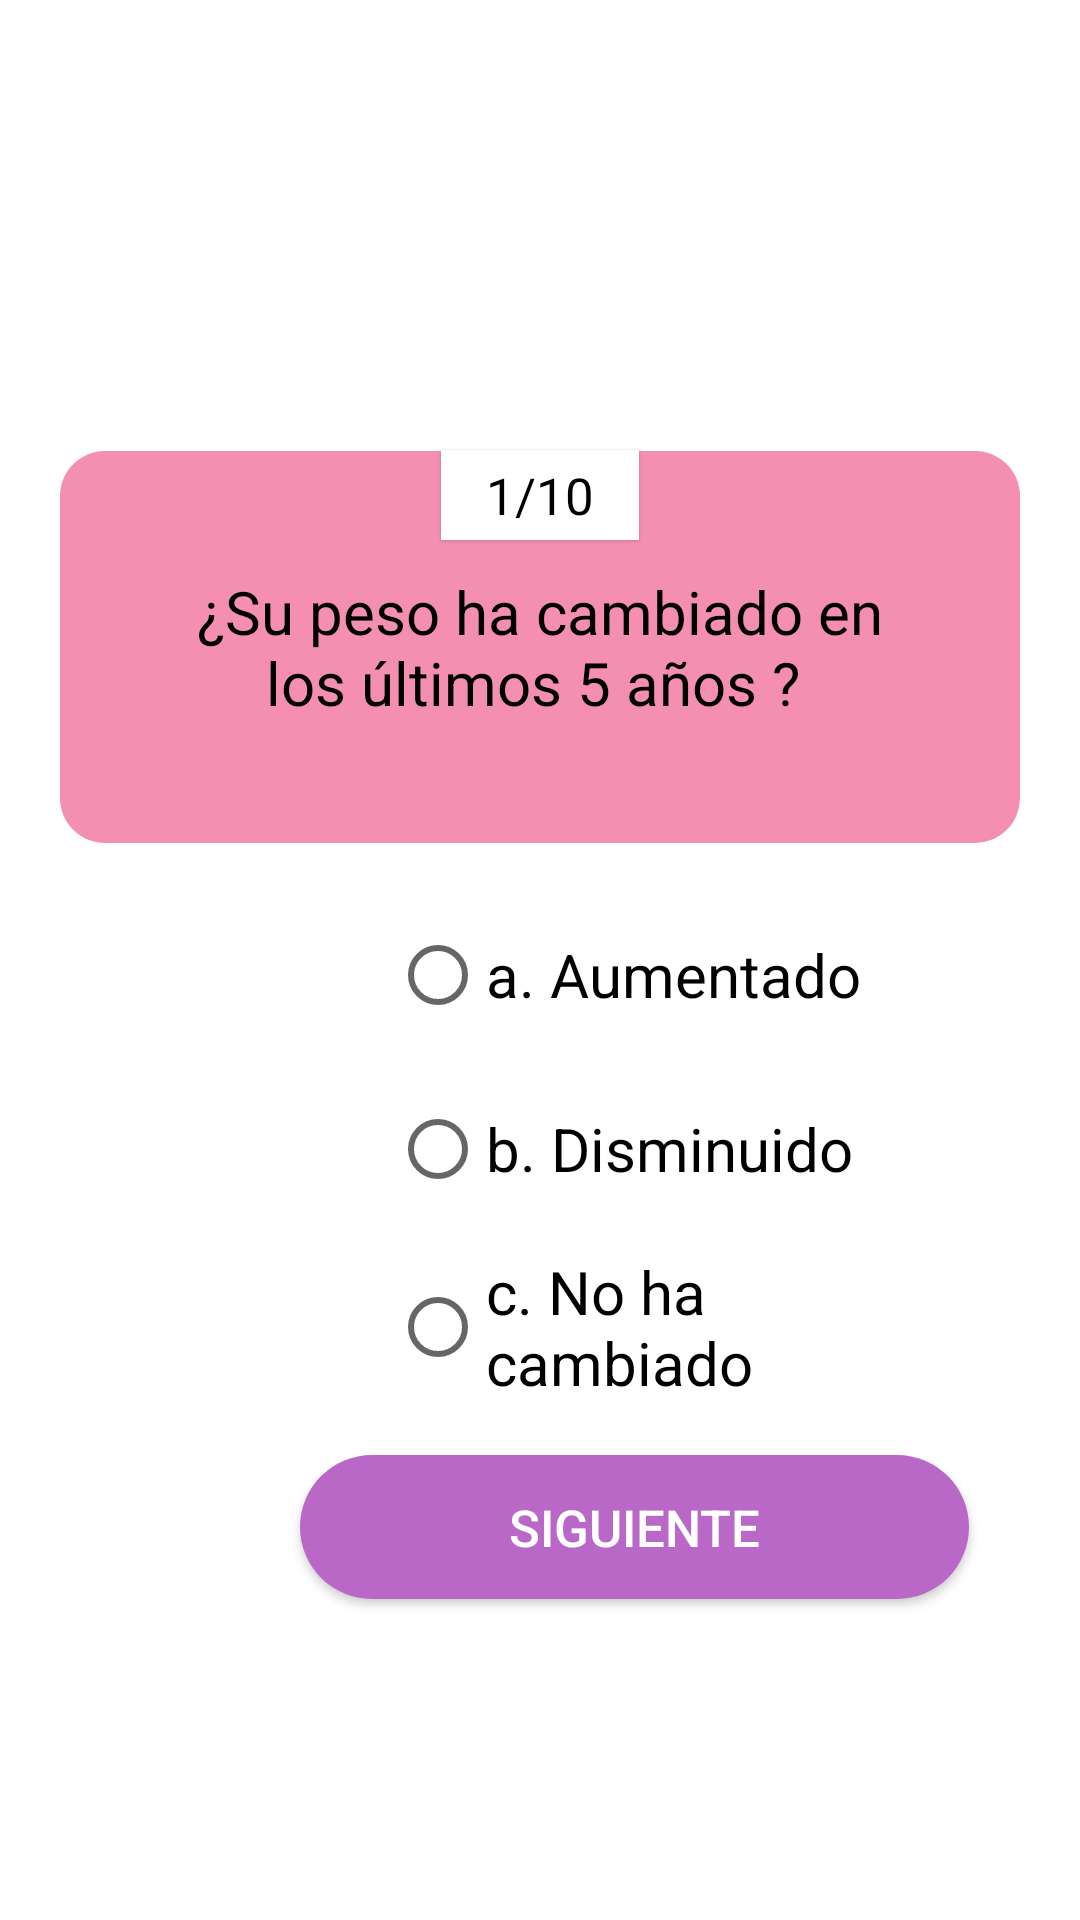

Android layout source for this screen:
<!-- AndroidManifest.xml: application theme Theme.EncuestasAppnea -->
<!-- res/layout/activity_segundo_sondeo_primera_pregunta.xml -->
<?xml version="1.0" encoding="utf-8"?>
<LinearLayout xmlns:android="http://schemas.android.com/apk/res/android"
    xmlns:app="http://schemas.android.com/apk/res-auto"
    xmlns:tools="http://schemas.android.com/tools"
    android:layout_width="match_parent"
    android:layout_height="match_parent"
    android:orientation="vertical"
    tools:context=".SegundoSondeoPrimeraPregunta">

    <TextView
        android:layout_width="wrap_content"
        android:layout_height="30dp"
        android:layout_gravity="center"
        android:paddingStart="15dp"
        android:paddingEnd="15dp"
        android:layout_marginTop="150dp"
        android:elevation="1dp"
        android:gravity="center"
        android:background="@color/white"
        android:textColor="@color/black"
        android:textSize="17sp"
        android:text="1/10"
        />

    <TextView
        android:layout_width="match_parent"
        android:layout_height="wrap_content"
        android:layout_marginStart="20dp"
        android:layout_marginEnd="20dp"
        android:layout_marginTop="-30dp"
        android:gravity="center"
        android:padding="40dp"
        android:minHeight="100dp"
        android:textColor="@color/black"
        android:textSize="20sp"
        android:background="@drawable/recuadro"
        android:text="¿Su peso ha cambiado en los últimos 5 años ? "
        />

    <RadioGroup
        android:layout_width="match_parent"
        android:layout_height="194dp">

        <RadioButton
            android:layout_width="166dp"
            android:layout_height="wrap_content"
            android:layout_marginStart="130dp"
            android:layout_marginTop="20dp"
            android:layout_marginEnd="50dp"
            android:textSize="20sp"
            android:text="a. Aumentado" />

        <RadioButton
            android:layout_width="167dp"
            android:layout_height="wrap_content"
            android:layout_marginStart="130dp"
            android:layout_marginTop="10dp"
            android:layout_marginEnd="50dp"
            android:textSize="20sp"
            android:text="b. Disminuido" />

        <RadioButton
            android:layout_width="168dp"
            android:layout_height="wrap_content"
            android:layout_marginStart="130dp"
            android:layout_marginTop="10dp"
            android:layout_marginEnd="50dp"
            android:textSize="20sp"
            android:text="c. No ha cambiado" />

    </RadioGroup>

    <androidx.appcompat.widget.AppCompatButton
        android:layout_width="223dp"
        android:layout_height="wrap_content"
        android:layout_marginStart="100dp"
        android:layout_marginTop="10dp"
        android:layout_marginEnd="100dp"
        android:background="@drawable/boton"
        android:onClick="btn_segundo_sondeo_segunda_pregunta"
        android:text="Siguiente"
        android:textColor="@color/white"
        android:textSize="17sp" />

</LinearLayout>
<!-- resources referenced by this layout -->
<resources>
  <!-- drawable boton (drawable) -->
  <?xml version="1.0" encoding="utf-8"?>
  <shape xmlns:android="http://schemas.android.com/apk/res/android"
      android:shape="rectangle">
  
      <solid
          android:color="#BA68C8"
          />
  
      <corners
          android:radius="25dp"
          />
  
  </shape>
  <!-- drawable recuadro (drawable) -->
  <?xml version="1.0" encoding="utf-8"?>
  <shape xmlns:android="http://schemas.android.com/apk/res/android"
      android:shape="rectangle">
  
      <solid android:color="#F48FB1"/>
      <corners android:radius="15dp"/>
  
  </shape>
  <style name="Theme.EncuestasAppnea" parent="Theme.MaterialComponents.DayNight.DarkActionBar">
          
          <item name="colorPrimary">@color/purple_500</item>
          <item name="colorPrimaryVariant">@color/purple_700</item>
          <item name="colorOnPrimary">@color/white</item>
          
          <item name="colorSecondary">@color/teal_200</item>
          <item name="colorSecondaryVariant">@color/teal_700</item>
          <item name="colorOnSecondary">@color/black</item>
          
          <item name="android:statusBarColor" tools:targetApi="l">?attr/colorPrimaryVariant</item>
          
      </style>
  <!-- not gathered from this repository: default colours our renderer supplied (Android Studio template values) -->
  <color name="purple_500">#FF6200EE</color>
  <color name="purple_700">#FF3700B3</color>
  <color name="teal_200">#FF03DAC5</color>
  <color name="teal_700">#FF018786</color>
  <color name="black">#FF000000</color>
  <color name="white">#FFFFFFFF</color>
</resources>
